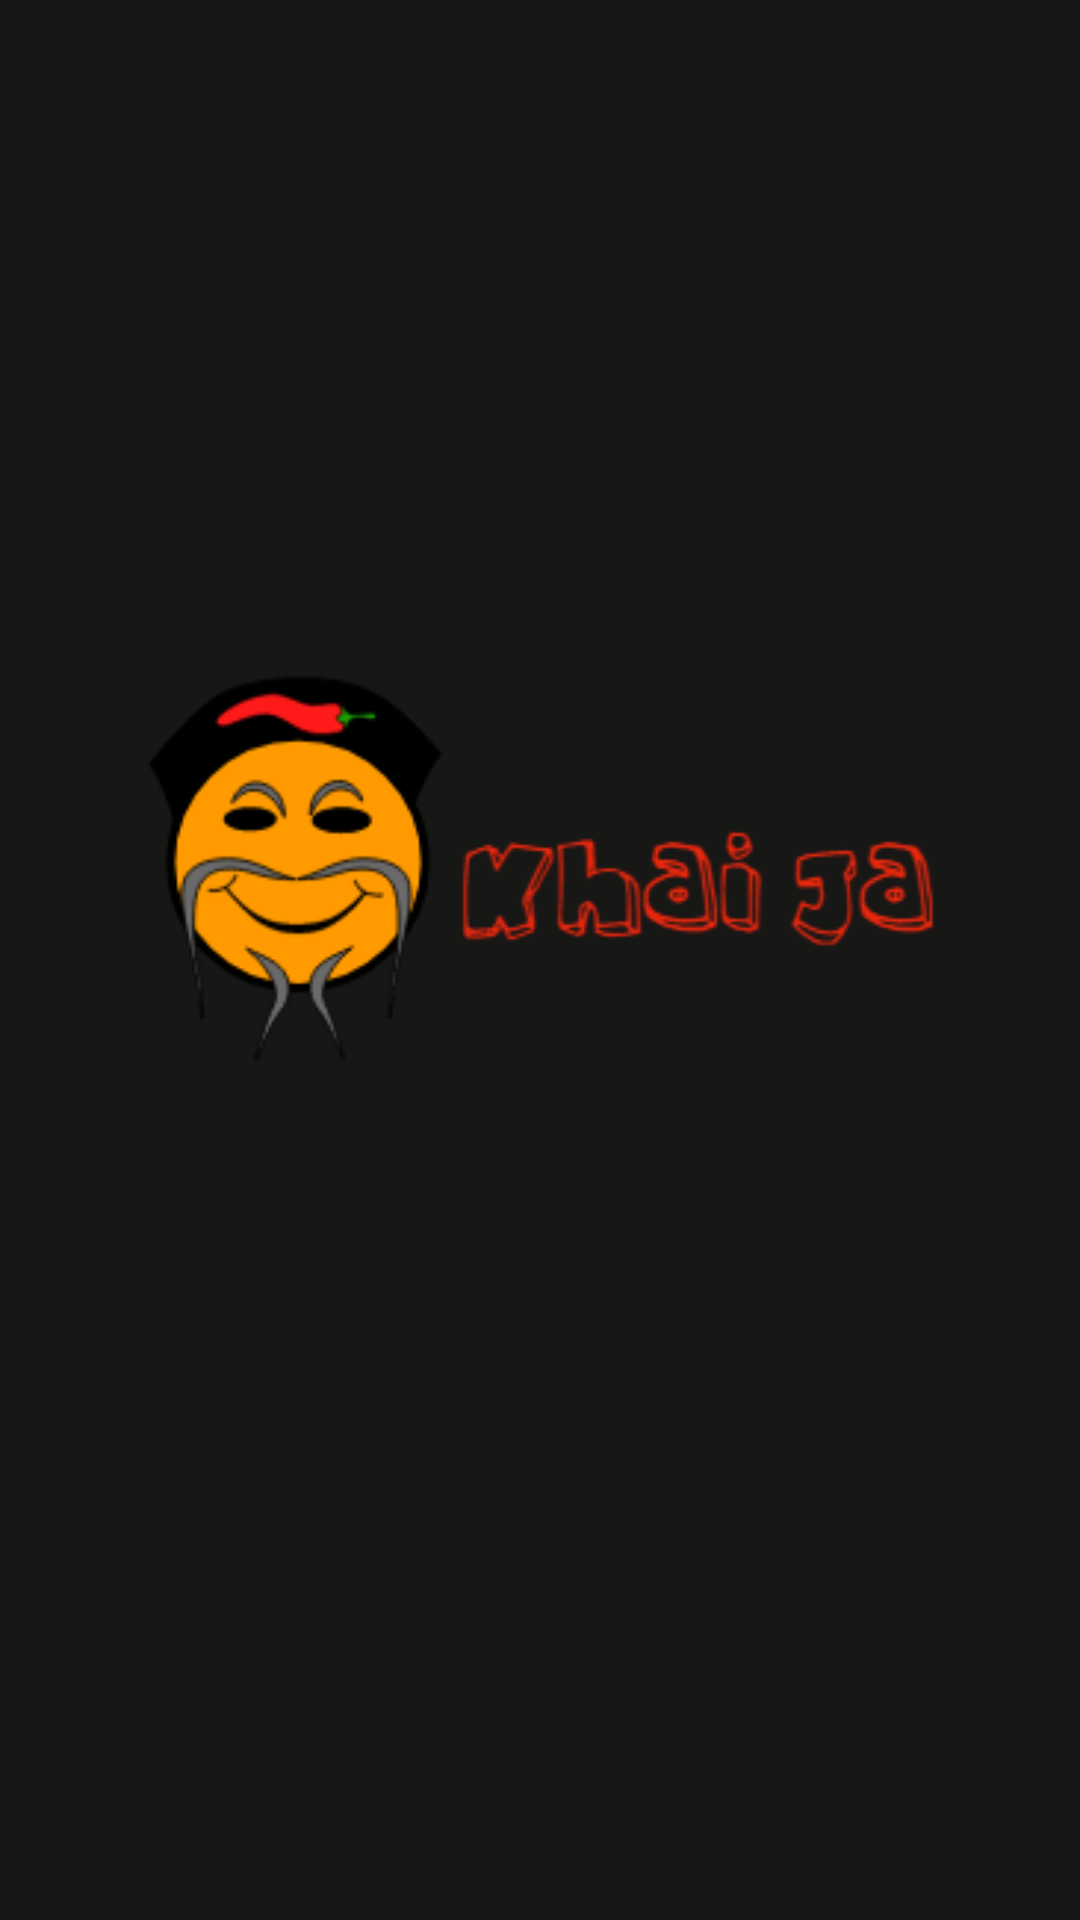

Reconstruct the res/layout file that produces this screen, plus the resources it refers to.
<!-- AndroidManifest.xml: application theme Theme.KhaiJa -->
<!-- res/layout/activity_splash.xml -->
<?xml version="1.0" encoding="utf-8"?>
<RelativeLayout xmlns:android="http://schemas.android.com/apk/res/android"
    xmlns:app="http://schemas.android.com/apk/res-auto"
    xmlns:tools="http://schemas.android.com/tools"
    android:layout_width="match_parent"
    android:layout_height="match_parent"
    tools:context=".splash"
    android:background="#171716">
    <ImageView
        android:layout_width="match_parent"
        android:layout_height="200dp"
        android:src="@drawable/logo"
       android:layout_marginTop="190dp"
        />


</RelativeLayout>
<!-- resources referenced by this layout -->
<resources>
  <!-- drawable logo: png bitmap (drawable, 17765 bytes) -->
  <style name="Theme.KhaiJa" parent="Theme.MaterialComponents.DayNight.NoActionBar">
          
          <item name="colorPrimary">@color/purple_500</item>
          <item name="colorPrimaryVariant">@color/purple_700</item>
          <item name="colorOnPrimary">@color/white</item>
          
          <item name="colorSecondary">@color/teal_200</item>
          <item name="colorSecondaryVariant">@color/teal_700</item>
          <item name="colorOnSecondary">@color/black</item>
          
          <item name="android:statusBarColor" tools:targetApi="l">?attr/colorPrimaryVariant</item>
          
      </style>
  <color name="purple_500">#FF6200EE</color>
  <color name="purple_700">#F3B456</color>
  <color name="white">#F8F7F5</color>
  <color name="teal_200">#FF03DAC5</color>
  <color name="teal_700">#FF018786</color>
  <color name="black">#FF000000</color>
</resources>
